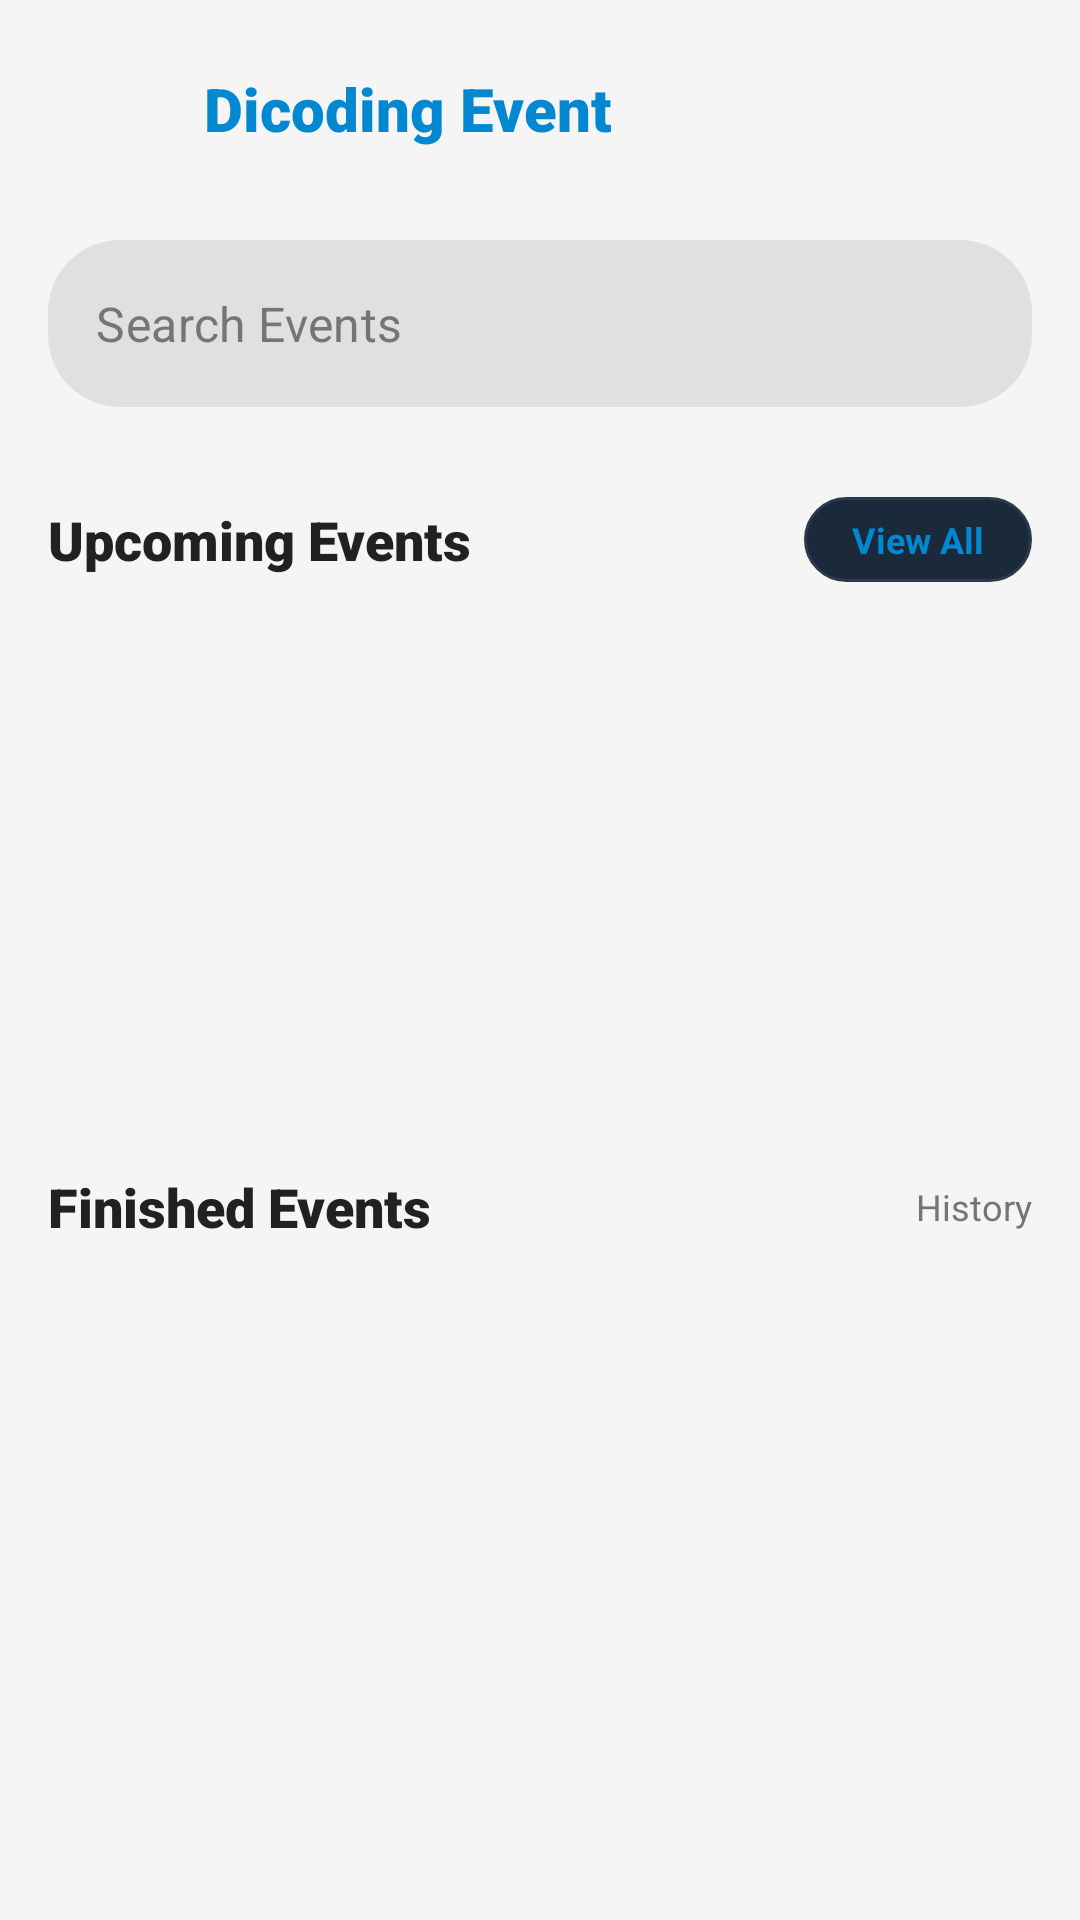

Layout XML and referenced resources for this Android screen:
<!-- AndroidManifest.xml: application theme Theme.DicodingEvent -->
<!-- res/layout/fragment_home.xml -->
<?xml version="1.0" encoding="utf-8"?>
<androidx.core.widget.NestedScrollView xmlns:android="http://schemas.android.com/apk/res/android"
    xmlns:app="http://schemas.android.com/apk/res-auto"
    xmlns:tools="http://schemas.android.com/tools"
    android:layout_width="match_parent"
    android:layout_height="match_parent">

    <androidx.constraintlayout.widget.ConstraintLayout
        android:layout_width="match_parent"
        android:layout_height="wrap_content"
        android:paddingBottom="80dp">

        <ImageView
            android:id="@+id/ivLogo"
            android:layout_width="40dp"
            android:layout_height="40dp"
            android:layout_marginStart="16dp"
            android:layout_marginTop="16dp"
            android:contentDescription="@string/image_logo"
            android:src="@drawable/ic_launcher_foreground"
            app:layout_constraintStart_toStartOf="parent"
            app:layout_constraintTop_toTopOf="parent"
            app:tint="@color/primary" />

        <TextView
            android:id="@+id/tvTitle"
            android:layout_width="wrap_content"
            android:layout_height="wrap_content"
            android:layout_marginStart="12dp"
            android:fontFamily="sans-serif-black"
            android:text="@string/dicoding_event"
            android:textColor="@color/primary"
            android:textSize="20sp"
            app:layout_constraintBottom_toBottomOf="@+id/ivLogo"
            app:layout_constraintStart_toEndOf="@+id/ivLogo"
            app:layout_constraintTop_toTopOf="@+id/ivLogo" />

        <com.google.android.material.textfield.TextInputLayout
            android:id="@+id/searchLayout"
            style="@style/Widget.MaterialComponents.TextInputLayout.OutlinedBox"
            android:layout_width="0dp"
            android:layout_height="wrap_content"
            android:layout_marginHorizontal="16dp"
            android:layout_marginTop="24dp"
            app:boxBackgroundColor="@color/search_bar_bg"
            app:boxCornerRadiusBottomEnd="24dp"
            app:boxCornerRadiusBottomStart="24dp"
            app:boxCornerRadiusTopEnd="24dp"
            app:boxCornerRadiusTopStart="24dp"
            app:boxStrokeWidth="0dp"
            app:boxStrokeWidthFocused="0dp"
            app:hintEnabled="false"
            app:layout_constraintEnd_toEndOf="parent"
            app:layout_constraintStart_toStartOf="parent"
            app:layout_constraintTop_toBottomOf="@+id/ivLogo"
            app:startIconDrawable="@drawable/ic_search"
            app:startIconTint="@color/primary">

            <com.google.android.material.textfield.TextInputEditText
                android:layout_width="match_parent"
                android:layout_height="wrap_content"
                android:hint="@string/search_events"
                android:inputType="text"
                android:textColor="@color/text_primary"
                android:textColorHint="@color/text_secondary" />

        </com.google.android.material.textfield.TextInputLayout>

        <TextView
            android:id="@+id/tvUpcomingLabel"
            android:layout_width="wrap_content"
            android:layout_height="wrap_content"
            android:layout_marginStart="16dp"
            android:layout_marginTop="32dp"
            android:fontFamily="sans-serif-black"
            android:text="@string/upcoming_events"
            android:textColor="@color/text_primary"
            android:textSize="18sp"
            app:layout_constraintStart_toStartOf="parent"
            app:layout_constraintTop_toBottomOf="@+id/searchLayout" />

        <TextView
            android:id="@+id/tvViewAllUpcoming"
            android:layout_width="wrap_content"
            android:layout_height="wrap_content"
            android:layout_marginEnd="16dp"
            android:background="@drawable/bg_view_all"
            android:clickable="true"
            android:focusable="true"
            android:paddingHorizontal="16dp"
            android:paddingVertical="6dp"
            android:text="@string/view_all"
            android:textColor="@color/primary"
            android:textSize="12sp"
            android:textStyle="bold"
            app:layout_constraintBottom_toBottomOf="@+id/tvUpcomingLabel"
            app:layout_constraintEnd_toEndOf="parent"
            app:layout_constraintTop_toTopOf="@+id/tvUpcomingLabel" />

        <androidx.recyclerview.widget.RecyclerView
            android:id="@+id/rvUpcoming"
            android:layout_width="match_parent"
            android:layout_height="wrap_content"
            android:layout_marginTop="16dp"
            android:clipToPadding="false"
            android:minHeight="150dp"
            android:orientation="horizontal"
            android:paddingHorizontal="16dp"
            app:layoutManager="androidx.recyclerview.widget.LinearLayoutManager"
            app:layout_constraintTop_toBottomOf="@+id/tvUpcomingLabel"
            tools:listitem="@layout/item_event_horizontal" />

        <ProgressBar
            android:id="@+id/progressBarUpcoming"
            android:layout_width="wrap_content"
            android:layout_height="wrap_content"
            android:visibility="gone"
            app:layout_constraintBottom_toBottomOf="@+id/rvUpcoming"
            app:layout_constraintEnd_toEndOf="@+id/rvUpcoming"
            app:layout_constraintStart_toStartOf="@+id/rvUpcoming"
            app:layout_constraintTop_toTopOf="@+id/rvUpcoming"
            tools:visibility="visible" />

        <TextView
            android:id="@+id/tvFinishedLabel"
            android:layout_width="wrap_content"
            android:layout_height="wrap_content"
            android:layout_marginStart="16dp"
            android:layout_marginTop="32dp"
            android:fontFamily="sans-serif-black"
            android:text="@string/finished_events"
            android:textColor="@color/text_primary"
            android:textSize="18sp"
            app:layout_constraintStart_toStartOf="parent"
            app:layout_constraintTop_toBottomOf="@+id/rvUpcoming" />

        <TextView
            android:layout_width="wrap_content"
            android:layout_height="wrap_content"
            android:layout_marginEnd="16dp"
            android:text="@string/history"
            android:textColor="@color/text_secondary"
            android:textSize="12sp"
            app:layout_constraintBottom_toBottomOf="@+id/tvFinishedLabel"
            app:layout_constraintEnd_toEndOf="parent"
            app:layout_constraintTop_toTopOf="@+id/tvFinishedLabel" />

        <androidx.recyclerview.widget.RecyclerView
            android:id="@+id/rvFinished"
            android:layout_width="match_parent"
            android:layout_height="wrap_content"
            android:layout_marginTop="16dp"
            android:minHeight="200dp"
            android:nestedScrollingEnabled="false"
            app:layoutManager="androidx.recyclerview.widget.LinearLayoutManager"
            app:layout_constraintTop_toBottomOf="@+id/tvFinishedLabel"
            tools:listitem="@layout/item_event_vertical" />

        <ProgressBar
            android:id="@+id/progressBarFinished"
            android:layout_width="wrap_content"
            android:layout_height="wrap_content"
            android:visibility="gone"
            app:layout_constraintBottom_toBottomOf="@+id/rvFinished"
            app:layout_constraintEnd_toEndOf="@+id/rvFinished"
            app:layout_constraintStart_toStartOf="@+id/rvFinished"
            app:layout_constraintTop_toTopOf="@+id/rvFinished"
            tools:visibility="visible" />

    </androidx.constraintlayout.widget.ConstraintLayout>
</androidx.core.widget.NestedScrollView>
<!-- res/layout/item_event_horizontal.xml (included above) -->
<?xml version="1.0" encoding="utf-8"?>
<com.google.android.material.card.MaterialCardView xmlns:android="http://schemas.android.com/apk/res/android"
    xmlns:app="http://schemas.android.com/apk/res-auto"
    xmlns:tools="http://schemas.android.com/tools"
    android:layout_width="280dp"
    android:layout_height="wrap_content"
    android:layout_marginEnd="16dp"
    app:cardBackgroundColor="@color/surface"
    app:cardCornerRadius="24dp"
    app:cardElevation="0dp"
    app:strokeWidth="0dp">

    <androidx.constraintlayout.widget.ConstraintLayout
        android:layout_width="match_parent"
        android:layout_height="wrap_content">

        <com.google.android.material.card.MaterialCardView
            android:id="@+id/cardImage"
            android:layout_width="match_parent"
            android:layout_height="160dp"
            app:cardCornerRadius="24dp"
            app:cardElevation="0dp"
            app:layout_constraintTop_toTopOf="parent"
            app:strokeWidth="0dp">

            <ImageView
                android:id="@+id/ivEventLogo"
                android:layout_width="match_parent"
                android:layout_height="match_parent"
                android:contentDescription="@string/image_event_logo"
                android:scaleType="centerCrop"
                tools:src="@tools:sample/backgrounds/scenic" />

            <com.google.android.material.card.MaterialCardView
                android:layout_width="wrap_content"
                android:layout_height="wrap_content"
                android:layout_margin="16dp"
                app:cardBackgroundColor="#CC111111"
                app:cardCornerRadius="8dp"
                app:cardElevation="0dp"
                app:strokeWidth="0dp">

                <TextView
                    android:id="@+id/tvCategory"
                    android:layout_width="wrap_content"
                    android:layout_height="wrap_content"
                    android:paddingHorizontal="12dp"
                    android:paddingVertical="6dp"
                    android:textColor="@color/primary"
                    android:textSize="12sp"
                    android:textStyle="bold"
                    tools:text="WORKSHOP" />

            </com.google.android.material.card.MaterialCardView>

        </com.google.android.material.card.MaterialCardView>

        <TextView
            android:id="@+id/tvEventName"
            android:layout_width="match_parent"
            android:layout_height="wrap_content"
            android:layout_marginHorizontal="16dp"
            android:layout_marginTop="12dp"
            android:ellipsize="end"
            android:fontFamily="sans-serif-medium"
            android:maxLines="1"
            android:textColor="@color/text_primary"
            android:textSize="16sp"
            app:layout_constraintTop_toBottomOf="@+id/cardImage"
            tools:text="Android Learning Day 2024" />

        <TextView
            android:id="@+id/tvSummary"
            android:layout_width="match_parent"
            android:layout_height="wrap_content"
            android:layout_marginHorizontal="16dp"
            android:layout_marginTop="4dp"
            android:layout_marginBottom="16dp"
            android:ellipsize="end"
            android:maxLines="1"
            android:textColor="@color/text_secondary"
            android:textSize="12sp"
            app:layout_constraintBottom_toBottomOf="parent"
            app:layout_constraintTop_toBottomOf="@+id/tvEventName"
            tools:text="Join the community experts" />

    </androidx.constraintlayout.widget.ConstraintLayout>

</com.google.android.material.card.MaterialCardView>
<!-- res/layout/item_event_vertical.xml (included above) -->
<?xml version="1.0" encoding="utf-8"?>
<com.google.android.material.card.MaterialCardView xmlns:android="http://schemas.android.com/apk/res/android"
    xmlns:app="http://schemas.android.com/apk/res-auto"
    xmlns:tools="http://schemas.android.com/tools"
    android:layout_width="match_parent"
    android:layout_height="wrap_content"
    android:layout_marginHorizontal="16dp"
    android:layout_marginVertical="8dp"
    app:cardBackgroundColor="@color/surface"
    app:cardCornerRadius="24dp"
    app:cardElevation="0dp"
    app:strokeWidth="0dp">

    <androidx.constraintlayout.widget.ConstraintLayout
        android:layout_width="match_parent"
        android:layout_height="wrap_content"
        android:padding="12dp">

        <com.google.android.material.card.MaterialCardView
            android:id="@+id/cardImage"
            android:layout_width="100dp"
            android:layout_height="100dp"
            app:cardCornerRadius="16dp"
            app:cardElevation="0dp"
            app:layout_constraintBottom_toBottomOf="parent"
            app:layout_constraintStart_toStartOf="parent"
            app:layout_constraintTop_toTopOf="parent"
            app:strokeWidth="0dp">

            <ImageView
                android:id="@+id/ivEventLogo"
                android:layout_width="match_parent"
                android:layout_height="match_parent"
                android:contentDescription="@string/image_event_logo"
                android:scaleType="centerCrop"
                tools:src="@tools:sample/avatars" />

        </com.google.android.material.card.MaterialCardView>

        <TextView
            android:id="@+id/tvEventName"
            android:layout_width="0dp"
            android:layout_height="wrap_content"
            android:layout_marginStart="16dp"
            android:layout_marginEnd="16dp"
            android:ellipsize="end"
            android:fontFamily="sans-serif-medium"
            android:maxLines="2"
            android:textColor="@color/text_primary"
            android:textSize="16sp"
            app:layout_constraintEnd_toStartOf="@+id/ivArrow"
            app:layout_constraintStart_toEndOf="@+id/cardImage"
            app:layout_constraintTop_toTopOf="@+id/cardImage"
            tools:text="Modern Javascript Deep Dive" />

        <TextView
            android:id="@+id/tvOwnerName"
            android:layout_width="0dp"
            android:layout_height="wrap_content"
            android:layout_marginTop="4dp"
            android:textColor="@color/text_secondary"
            android:textSize="12sp"
            app:layout_constraintEnd_toEndOf="@+id/tvEventName"
            app:layout_constraintStart_toStartOf="@+id/tvEventName"
            app:layout_constraintTop_toBottomOf="@+id/tvEventName"
            tools:text="Dicoding Indonesia" />

        <com.google.android.material.card.MaterialCardView
            android:id="@+id/cardStatus"
            android:layout_width="wrap_content"
            android:layout_height="wrap_content"
            android:layout_marginTop="8dp"
            app:cardBackgroundColor="#0D2C34"
            app:cardCornerRadius="8dp"
            app:cardElevation="0dp"
            app:layout_constraintStart_toStartOf="@+id/tvEventName"
            app:layout_constraintTop_toBottomOf="@+id/tvOwnerName"
            app:strokeColor="#1A4A54"
            app:strokeWidth="1dp">

            <TextView
                android:id="@+id/tvStatus"
                android:layout_width="wrap_content"
                android:layout_height="wrap_content"
                android:paddingHorizontal="8dp"
                android:paddingVertical="4dp"
                android:text="@string/completed"
                android:textColor="@color/primary"
                android:textSize="12sp"
                android:textStyle="bold" />

        </com.google.android.material.card.MaterialCardView>

        <ImageView
            android:id="@+id/ivArrow"
            android:layout_width="24dp"
            android:layout_height="24dp"
            android:contentDescription="@string/icon_arrow"
            android:src="@drawable/ic_chevron_right"
            app:layout_constraintBottom_toBottomOf="parent"
            app:layout_constraintEnd_toEndOf="parent"
            app:layout_constraintTop_toTopOf="parent"
            app:tint="@color/text_secondary" />

    </androidx.constraintlayout.widget.ConstraintLayout>

</com.google.android.material.card.MaterialCardView>
<!-- resources referenced by this layout -->
<resources>
  <color name="primary">#0288D1</color>
  <color name="search_bar_bg">#E0E0E0</color>
  <color name="surface">#FFFFFF</color>
  <color name="text_primary">#212121</color>
  <color name="text_secondary">#757575</color>
  <!-- drawable bg_view_all (drawable) -->
  <?xml version="1.0" encoding="utf-8"?>
  <shape xmlns:android="http://schemas.android.com/apk/res/android">
      <solid android:color="#1A2A3A" />
      <corners android:radius="20dp" />
      <stroke android:width="1dp" android:color="#2A3A4A" />
  </shape>
  <string name="completed">COMPLETED</string>
  <string name="dicoding_event">Dicoding Event</string>
  <string name="finished_events">Finished Events</string>
  <string name="history">History</string>
  <string name="icon_arrow">Icon Arrow</string>
  <string name="image_event_logo">Image Event Logo</string>
  <string name="image_logo">Image Logo</string>
  <string name="search_events">Search Events</string>
  <string name="upcoming_events">Upcoming Events</string>
  <string name="view_all">View All</string>
  <style name="Theme.DicodingEvent" parent="Base.Theme.DicodingEvent" />
  <style name="Base.Theme.DicodingEvent" parent="Theme.Material3.DayNight.NoActionBar">
          
          <item name="colorPrimary">@color/primary</item>
          <item name="colorSecondaryContainer">@color/surface</item>
          <item name="colorOnSecondaryContainer">@color/primary</item>
          <item name="android:textColorPrimary">@color/text_primary</item>
          <item name="android:textColorSecondary">@color/text_secondary</item>
  
          <item name="android:statusBarColor">@color/background</item>
          <item name="android:windowBackground">@color/background</item>
      </style>
  <color name="background">#F5F5F5</color>
</resources>
